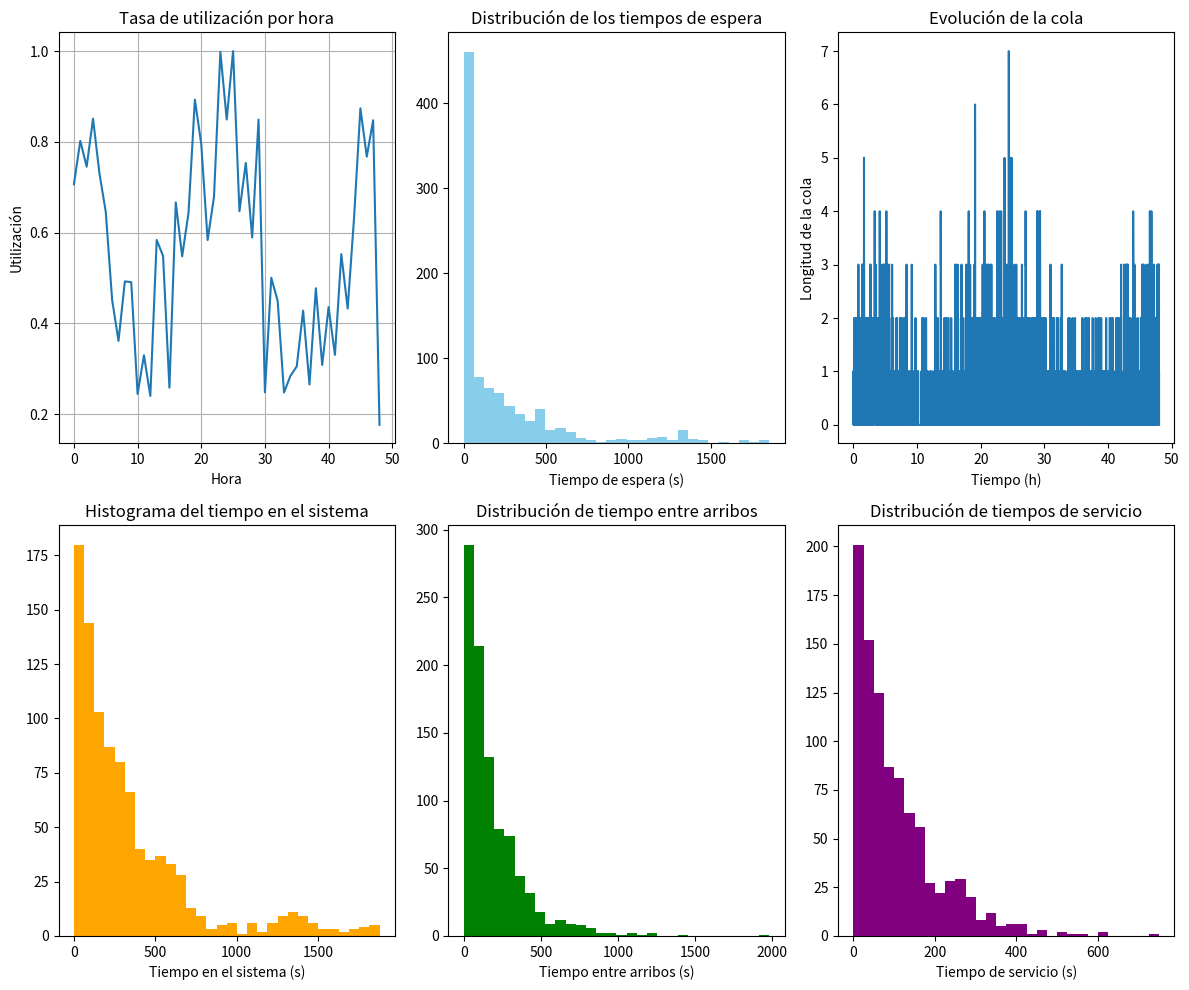
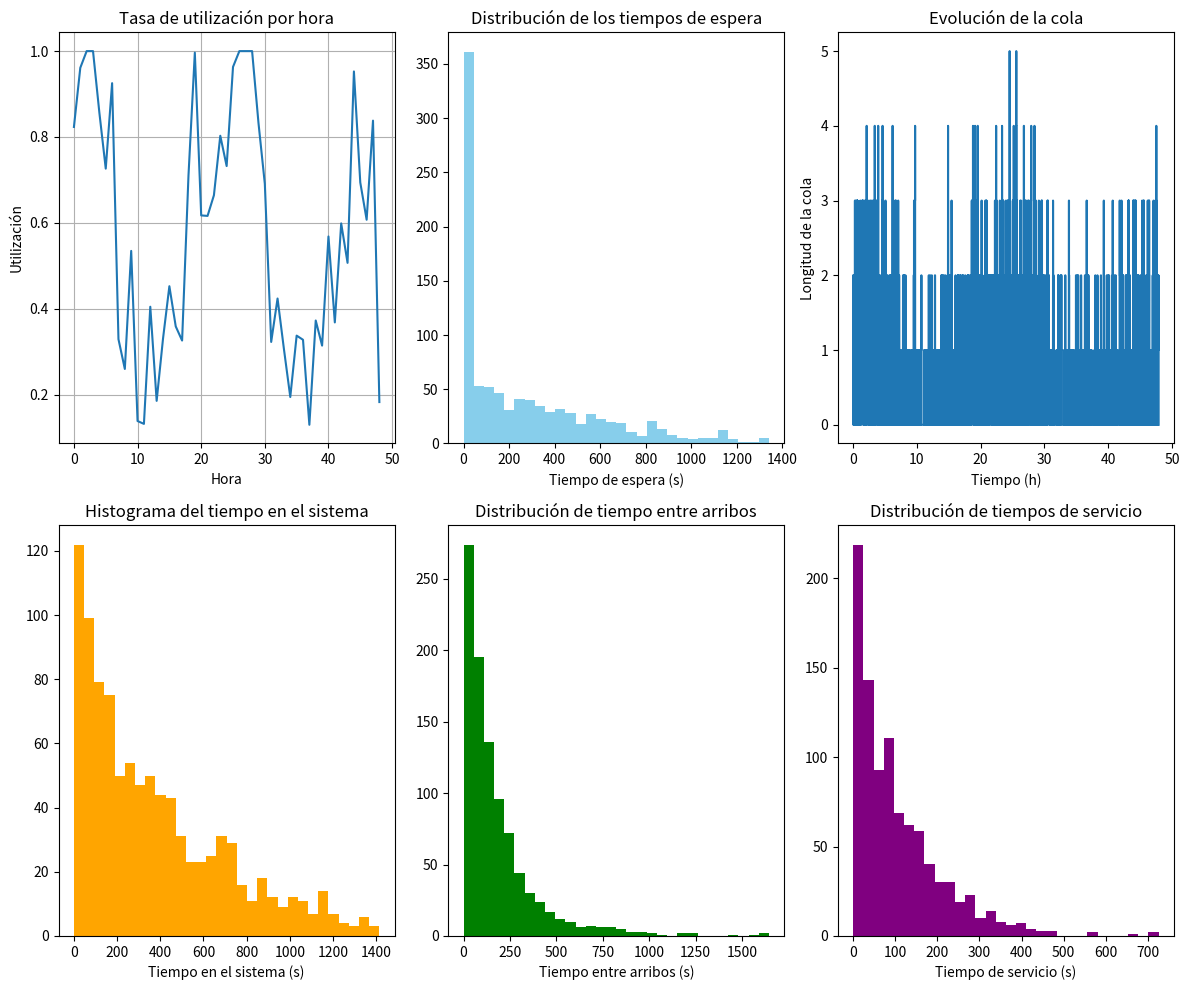
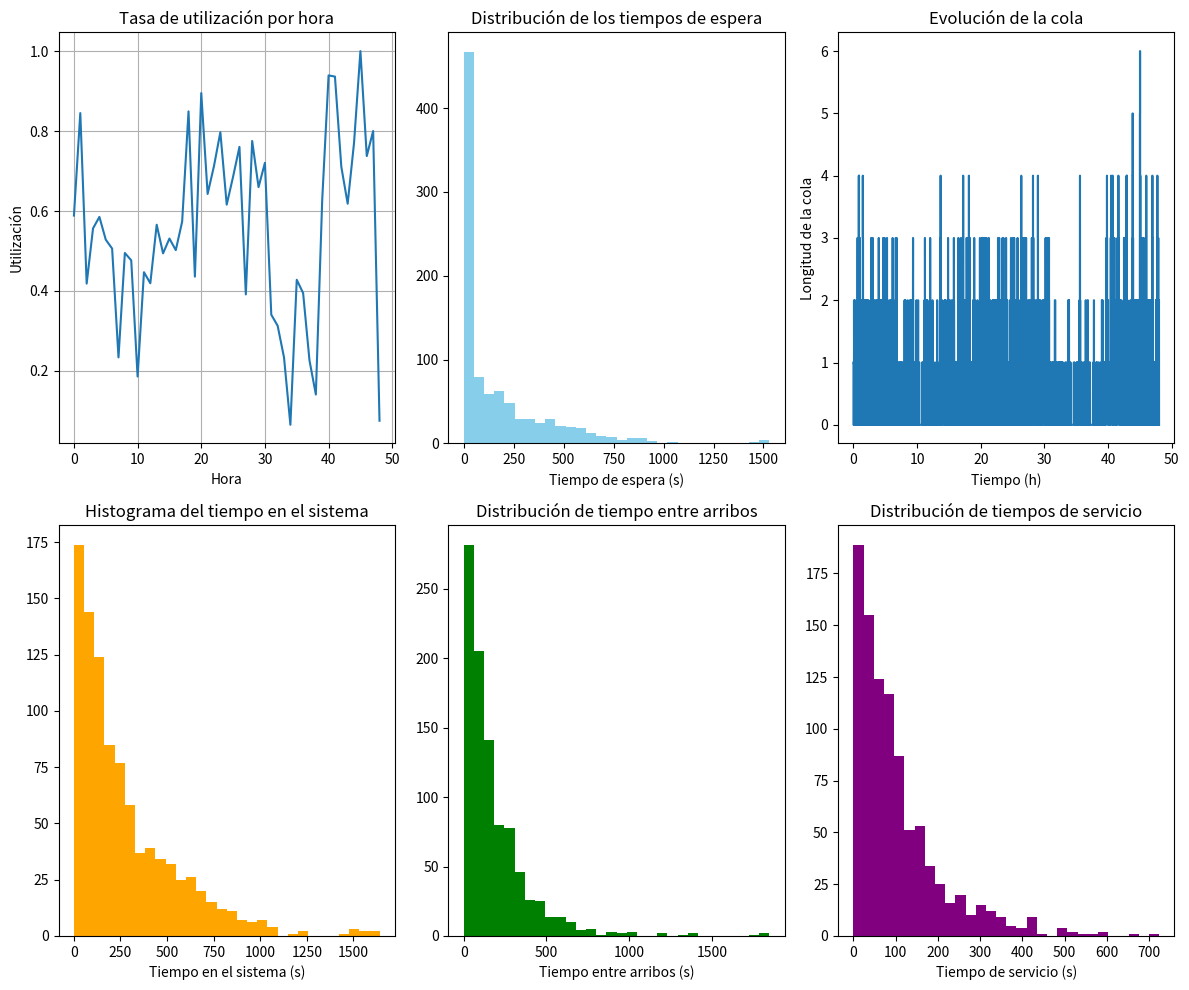

Reproduce these figures in Python, in order.
import matplotlib.pyplot as plt
import math

SEED = 1234567890
M32 = 0xFFFFFFFF # Máscara para enteros de 32 bits
MOD = 2**31 - 1
MAX_XORSHIFT = 2**32 - 1

def random_minstd(seed):
    """ Generar un número aleatorio usando el generador minstd """
    x = seed & M32
    x = (x * 16807) % MOD
    return x/MOD

def random_xorshift(seed):
    """ Generar un número aleatorio usando el generador xorshift """
    x = seed & M32
    x ^= (x << 1) & 0xFFFFFFFF
    x ^= (x >> 3)
    x ^= (x << 10) & 0xFFFFFFFF
    return x/MAX_XORSHIFT

def random_midsquare(seed):
    """ Generar un número aleatorio usando el generador de Von Neumann """
    x = seed % 10000000000
    x = (x**2 // 100000) % 10000000000
    return x/10000000000

def update_seed(value):
    """ Actualiza el seed basado en el valor generado """
    return int(value * 10000000000)

def lamda_t(t):
    return 20 + 10*math.cos((math.pi * t) / 12)

def exponencial(random):
    U = 1-random
    return -math.log(U)/35

def Poisson_no_homogeneo_adelgazamiento(T,seed,random):
    'Devuelve el numero de eventos NT y los tiempos en Eventos'
    'lamda_t(t): intensidad, lamda_t(t)<=lamda'
    lamda = 30
    nt = 0
    Eventos = []
    U = 1 - random(seed)
    seed = update_seed(U)
    t = -math.log(U) / lamda
    while t <= T:
        V = random(seed)
        seed = update_seed(V)
        if V < lamda_t(t) / lamda:
            nt += 1
            Eventos.append(t)
        random_value = random(seed)
        t += -math.log(1 - random_value) / lamda
        seed = update_seed(random_value)
    return nt, Eventos


def analizar_metricas(T, llegadas, servicios):
    NT = len(llegadas)
    servidor_ocupado_hasta = 0
    tiempo_total_ocupado = 0
    tiempos_espera = []
    tiempos_sistema = []
    ocupacion_por_hora = [0] * (T+1)

    for i, llegada in enumerate(llegadas):
        servicio = servicios[i]
        inicio_atencion = max(llegada, servidor_ocupado_hasta)
        fin_atencion = inicio_atencion + servicio
        espera = inicio_atencion - llegada
        
        tiempos_espera.append(espera)
        tiempos_sistema.append(fin_atencion - llegada)
        tiempo_total_ocupado += servicio
        servidor_ocupado_hasta = fin_atencion

        # Actualizar ocupación por hora
        inicio_hora = int(inicio_atencion)
        fin_hora = int(fin_atencion)
        if inicio_hora == fin_hora:
            ocupacion_por_hora[inicio_hora] += servicio
        else:
            tiempo_hora1 = 1 - (inicio_atencion - inicio_hora)
            tiempo_hora2 = servicio - tiempo_hora1
            ocupacion_por_hora[inicio_hora] += tiempo_hora1
            ocupacion_por_hora[fin_hora] += tiempo_hora2

    for h in ocupacion_por_hora:
        h *= 100

    # Evolución de la cola
    eventos = sorted([(t, 'llegada') for t in llegadas] + [(t, 'salida') for t in
                                                           [max(llegadas[i], sum(servicios[:i])) + servicios[i] for i in range(NT)]])
    en_cola = 0
    tiempos, valores = [], []
    for t, tipo in eventos:
        tiempos.append(t)
        if tipo == 'llegada':
            en_cola += 1
        else:
            en_cola -= 1
        valores.append(en_cola)

    # Métricas
    tiempo_promedio_sistema = sum(tiempos_sistema) / NT
    porcentaje_ocupado = (tiempo_total_ocupado / T) * 100

    print(f"Tiempo promedio en el sistema: {tiempo_promedio_sistema*3600:.2f} segundos")
    print(f"Porcentaje del tiempo que el servidor está ocupado: {porcentaje_ocupado:.2f}%")

    plt.figure(figsize=(12, 10))

    plt.subplot(2, 3, 1)
    plt.plot(range(T+1), ocupacion_por_hora, label="Utilización por hora")
    plt.xlabel("Hora")
    plt.ylabel("Utilización")
    plt.title("Tasa de utilización por hora")
    plt.grid(True)

    plt.subplot(2, 3, 2)
    plt.hist([t*3600 for t in tiempos_espera], bins=30, color='skyblue')
    plt.xlabel("Tiempo de espera (s)")
    plt.title("Distribución de los tiempos de espera")

    plt.subplot(2, 3, 3)
    plt.plot(tiempos, valores, drawstyle='steps-post')
    plt.xlabel("Tiempo (h)")
    plt.ylabel("Longitud de la cola")
    plt.title("Evolución de la cola")

    plt.subplot(2, 3, 4)
    plt.hist([t*3600 for t in tiempos_sistema], bins=30, color='orange')
    plt.xlabel("Tiempo en el sistema (s)")
    plt.title("Histograma del tiempo en el sistema")

    plt.subplot(2, 3, 5)
    interarribos = [(llegadas[i+1] - llegadas[i])*3600 for i in range(NT-1)]
    plt.hist(interarribos, bins=30, color='green')
    plt.xlabel("Tiempo entre arribos (s)")
    plt.title("Distribución de tiempo entre arribos")

    plt.subplot(2, 3, 6)
    plt.hist([s*3600 for s in servicios], bins=30, color='purple')
    plt.xlabel("Tiempo de servicio (s)")
    plt.title("Distribución de tiempos de servicio")

    plt.tight_layout()
    plt.show()

def main_randomtest():
    """ Grafica la distribución de números aleatorios de los 3 generadores """
    num_samples = 10000
    generators = [random_minstd, random_xorshift, random_midsquare]
    for generator in generators:
        seed = SEED
        samples = []
        for _ in range(num_samples):
            u = generator(seed)
            seed = update_seed(u)
            samples.append(u)
        plt.hist(samples, bins=30, alpha=0.5)
        plt.title("Distribución de números aleatorios con " + generator.__name__)
        plt.xlabel("Valor")
        plt.ylabel("Frecuencia")
        plt.legend()
        plt.show()

def main():
    T = 48
    for i in [random_minstd,random_xorshift,random_midsquare]:
        seed = SEED
        nt, llegadas = Poisson_no_homogeneo_adelgazamiento(T, seed, i)
        servicios = []
        for _ in range(nt):
            u = i(seed)
            seed = update_seed(u)
            servicios.append(exponencial(u))
        print(f"Resultados para el generador: {i.__name__}")
        analizar_metricas(T, llegadas, servicios)

if __name__ == "__main__":
    main()
